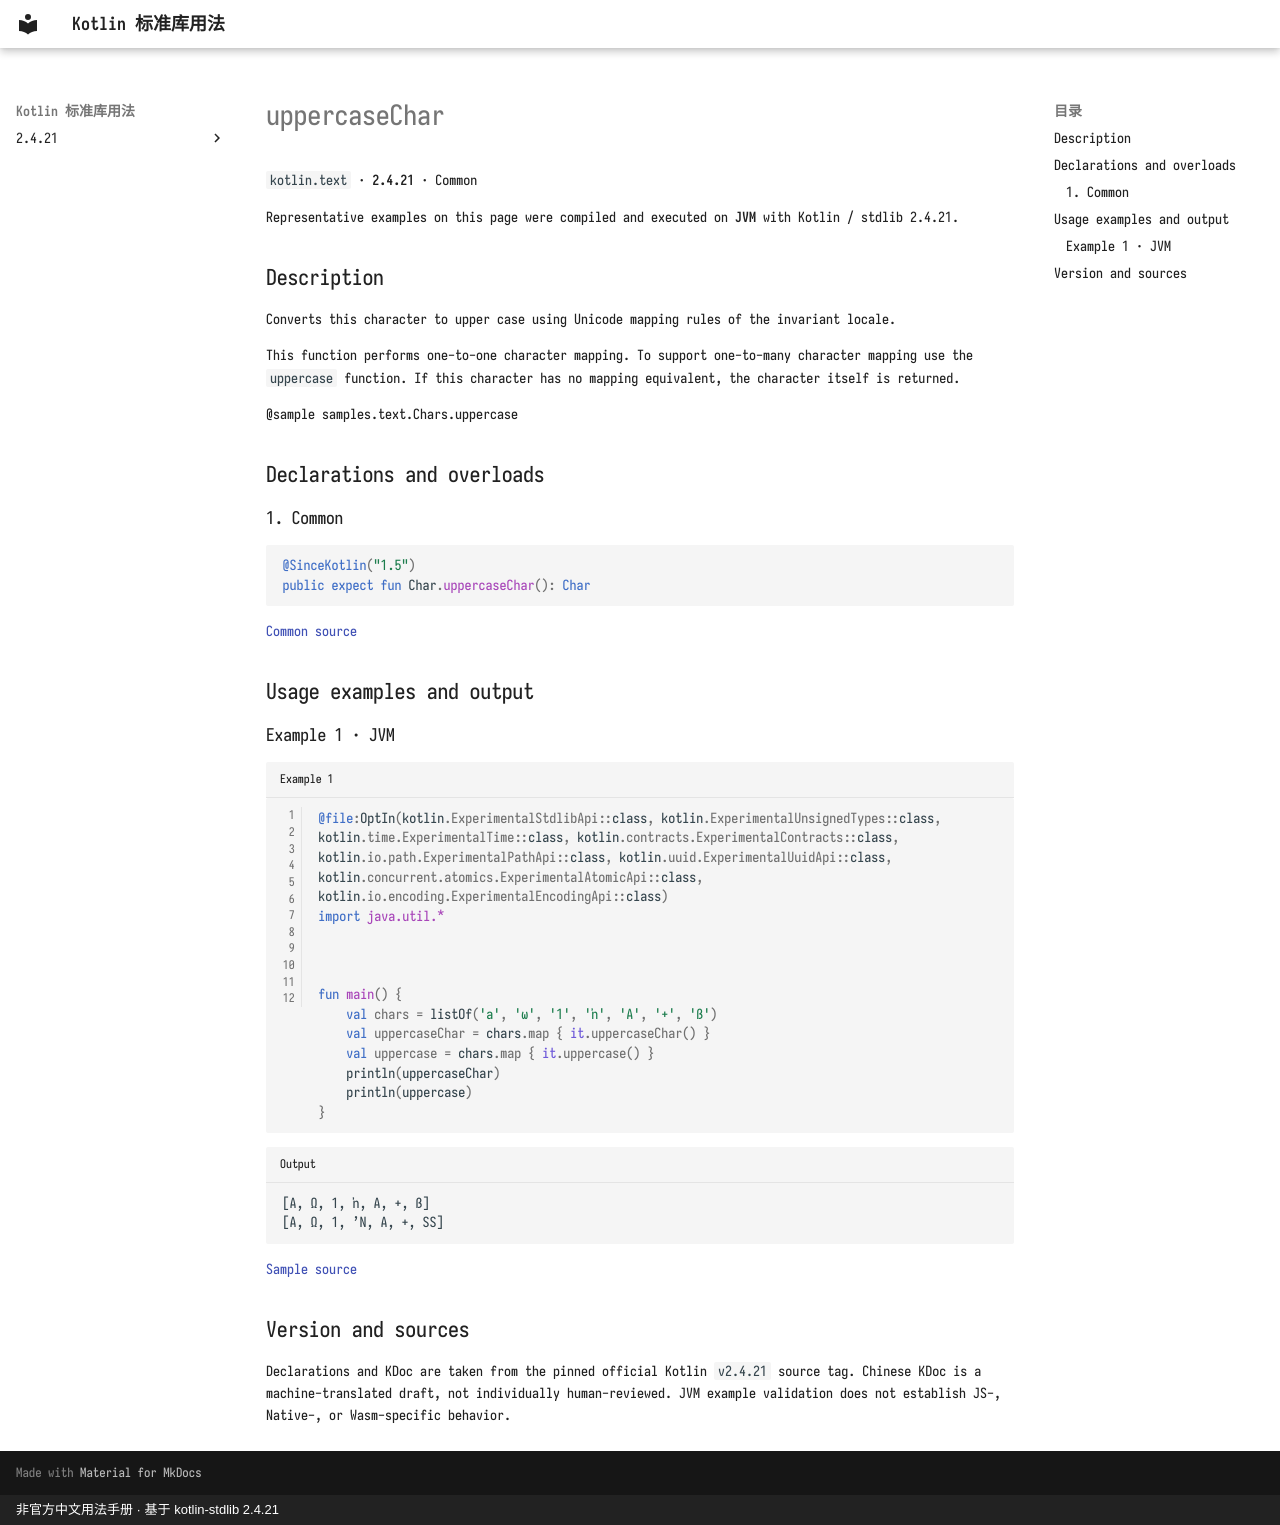

repository: oooooooko/kotlin-stdlib-docs · page: en/api/kotlin.text/uppercasechar--2e788dd1/index.html · generator: mkdocs · copyright: 非官方中文用法手册 · 基于 kotlin-stdlib 2.4.21

# uppercaseChar

`kotlin.text` · **2.4.21** · Common

Representative examples on this page were compiled and executed on **JVM** with Kotlin / stdlib 2.4.21.

## Description

Converts this character to upper case using Unicode mapping rules of the invariant locale.

This function performs one-to-one character mapping.
To support one-to-many character mapping use the `uppercase` function.
If this character has no mapping equivalent, the character itself is returned.

@sample samples.text.Chars.uppercase

## Declarations and overloads

### 1. Common

```kotlin
@SinceKotlin("1.5")
public expect fun Char.uppercaseChar(): Char
```

[Common source](https://github.com/JetBrains/kotlin/blob/v2.4.21/libraries/stdlib/src/kotlin/text/Char.kt#L157)

## Usage examples and output

### Example 1 · JVM

```kotlin title="Example 1" linenums="1"
@file:OptIn(kotlin.ExperimentalStdlibApi::class, kotlin.ExperimentalUnsignedTypes::class, kotlin.time.ExperimentalTime::class, kotlin.contracts.ExperimentalContracts::class, kotlin.io.path.ExperimentalPathApi::class, kotlin.uuid.ExperimentalUuidApi::class, kotlin.concurrent.atomics.ExperimentalAtomicApi::class, kotlin.io.encoding.ExperimentalEncodingApi::class)
import java.util.*



fun main() {
    val chars = listOf('a', 'ω', '1', 'ŉ', 'A', '+', 'ß')
    val uppercaseChar = chars.map { it.uppercaseChar() }
    val uppercase = chars.map { it.uppercase() }
    println(uppercaseChar)
    println(uppercase)
}
```

```text title="Output"
[A, Ω, 1, ŉ, A, +, ß]
[A, Ω, 1, ʼN, A, +, SS]
```

[Sample source](https://github.com/JetBrains/kotlin/blob/v2.4.21/libraries/stdlib/samples/test/samples/text/char.kt#L85)

## Version and sources

Declarations and KDoc are taken from the pinned official Kotlin `v2.4.21` source tag. Chinese KDoc is a machine-translated draft, not individually human-reviewed. JVM example validation does not establish JS-, Native-, or Wasm-specific behavior.
